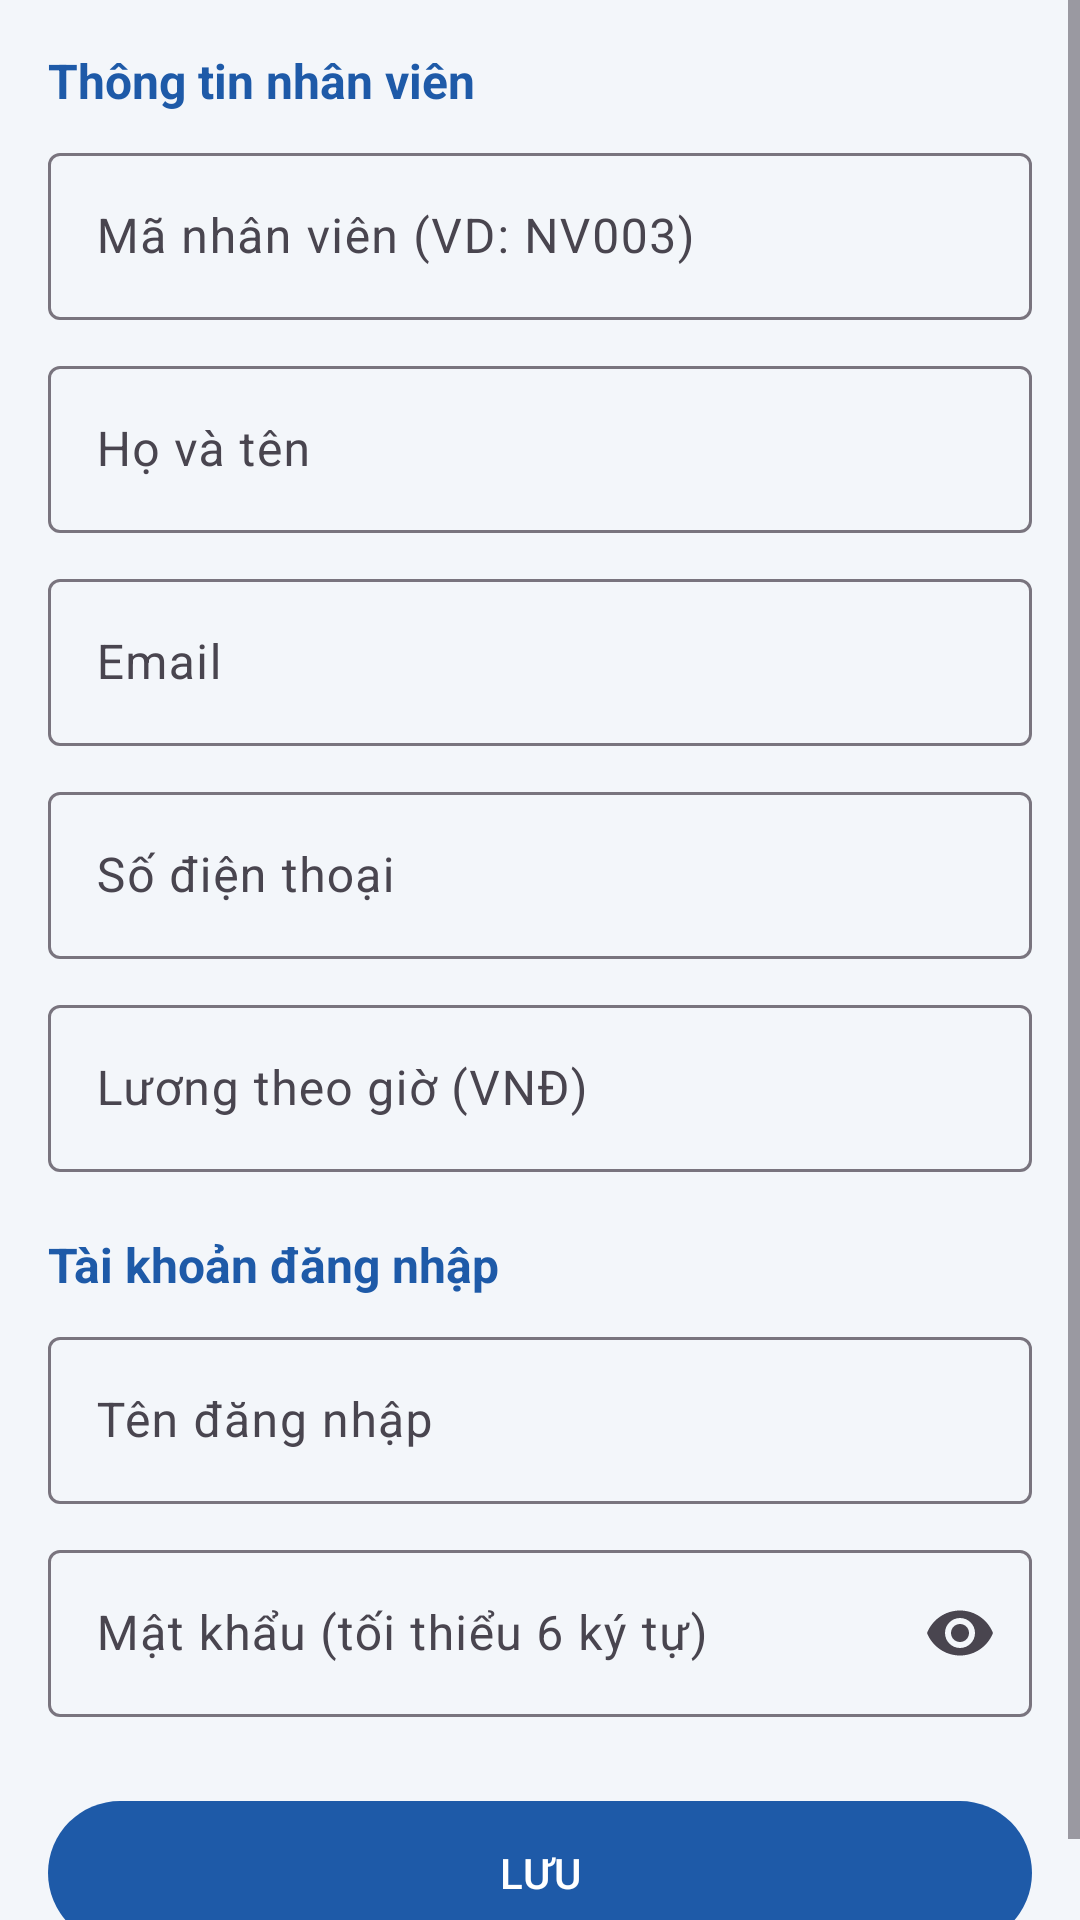

The Android layout XML behind this screen, and the referenced resources:
<!-- AndroidManifest.xml: application theme Theme.EmployeeSalary -->
<!-- res/layout/activity_employee_form.xml -->
<?xml version="1.0" encoding="utf-8"?>
<ScrollView xmlns:android="http://schemas.android.com/apk/res/android"
    xmlns:app="http://schemas.android.com/apk/res-auto"
    android:layout_width="match_parent"
    android:layout_height="match_parent"
    android:background="@color/bg_screen">

    <LinearLayout
        android:layout_width="match_parent"
        android:layout_height="wrap_content"
        android:orientation="vertical"
        android:padding="16dp">

        <TextView
            android:layout_width="wrap_content"
            android:layout_height="wrap_content"
            android:layout_marginBottom="8dp"
            android:text="Thông tin nhân viên"
            android:textColor="@color/primary"
            android:textSize="16sp"
            android:textStyle="bold" />

        <com.google.android.material.textfield.TextInputLayout
            style="@style/Widget.Material3.TextInputLayout.OutlinedBox"
            android:layout_width="match_parent"
            android:layout_height="wrap_content"
            android:hint="Mã nhân viên (VD: NV003)">

            <com.google.android.material.textfield.TextInputEditText
                android:id="@+id/edtCode"
                android:layout_width="match_parent"
                android:layout_height="wrap_content"
                android:inputType="textCapCharacters"
                android:maxLines="1" />
        </com.google.android.material.textfield.TextInputLayout>

        <com.google.android.material.textfield.TextInputLayout
            style="@style/Widget.Material3.TextInputLayout.OutlinedBox"
            android:layout_width="match_parent"
            android:layout_height="wrap_content"
            android:layout_marginTop="10dp"
            android:hint="Họ và tên">

            <com.google.android.material.textfield.TextInputEditText
                android:id="@+id/edtFullname"
                android:layout_width="match_parent"
                android:layout_height="wrap_content"
                android:inputType="textPersonName|textCapWords"
                android:maxLines="1" />
        </com.google.android.material.textfield.TextInputLayout>

        <com.google.android.material.textfield.TextInputLayout
            style="@style/Widget.Material3.TextInputLayout.OutlinedBox"
            android:layout_width="match_parent"
            android:layout_height="wrap_content"
            android:layout_marginTop="10dp"
            android:hint="Email">

            <com.google.android.material.textfield.TextInputEditText
                android:id="@+id/edtEmail"
                android:layout_width="match_parent"
                android:layout_height="wrap_content"
                android:inputType="textEmailAddress"
                android:maxLines="1" />
        </com.google.android.material.textfield.TextInputLayout>

        <com.google.android.material.textfield.TextInputLayout
            style="@style/Widget.Material3.TextInputLayout.OutlinedBox"
            android:layout_width="match_parent"
            android:layout_height="wrap_content"
            android:layout_marginTop="10dp"
            android:hint="Số điện thoại">

            <com.google.android.material.textfield.TextInputEditText
                android:id="@+id/edtPhone"
                android:layout_width="match_parent"
                android:layout_height="wrap_content"
                android:inputType="phone"
                android:maxLength="10"
                android:maxLines="1" />
        </com.google.android.material.textfield.TextInputLayout>

        <com.google.android.material.textfield.TextInputLayout
            style="@style/Widget.Material3.TextInputLayout.OutlinedBox"
            android:layout_width="match_parent"
            android:layout_height="wrap_content"
            android:layout_marginTop="10dp"
            android:hint="Lương theo giờ (VNĐ)"
            app:suffixText="đ/giờ">

            <com.google.android.material.textfield.TextInputEditText
                android:id="@+id/edtHourlyRate"
                android:layout_width="match_parent"
                android:layout_height="wrap_content"
                android:inputType="numberDecimal"
                android:maxLines="1" />
        </com.google.android.material.textfield.TextInputLayout>

        <TextView
            android:layout_width="wrap_content"
            android:layout_height="wrap_content"
            android:layout_marginTop="20dp"
            android:layout_marginBottom="8dp"
            android:text="Tài khoản đăng nhập"
            android:textColor="@color/primary"
            android:textSize="16sp"
            android:textStyle="bold" />

        <com.google.android.material.textfield.TextInputLayout
            style="@style/Widget.Material3.TextInputLayout.OutlinedBox"
            android:layout_width="match_parent"
            android:layout_height="wrap_content"
            android:hint="Tên đăng nhập">

            <com.google.android.material.textfield.TextInputEditText
                android:id="@+id/edtUsername"
                android:layout_width="match_parent"
                android:layout_height="wrap_content"
                android:inputType="text"
                android:maxLines="1" />
        </com.google.android.material.textfield.TextInputLayout>

        <com.google.android.material.textfield.TextInputLayout
            android:id="@+id/tilPassword"
            style="@style/Widget.Material3.TextInputLayout.OutlinedBox"
            android:layout_width="match_parent"
            android:layout_height="wrap_content"
            android:layout_marginTop="10dp"
            android:hint="Mật khẩu (tối thiểu 6 ký tự)"
            app:endIconMode="password_toggle">

            <com.google.android.material.textfield.TextInputEditText
                android:id="@+id/edtPassword"
                android:layout_width="match_parent"
                android:layout_height="wrap_content"
                android:inputType="textPassword"
                android:maxLines="1" />
        </com.google.android.material.textfield.TextInputLayout>

        <com.google.android.material.button.MaterialButton
            android:id="@+id/btnSave"
            android:layout_width="match_parent"
            android:layout_height="56dp"
            android:layout_marginTop="24dp"
            android:text="LƯU" />

        <com.google.android.material.button.MaterialButton
            android:id="@+id/btnDelete"
            style="@style/Widget.Material3.Button.OutlinedButton"
            android:layout_width="match_parent"
            android:layout_height="56dp"
            android:layout_marginTop="8dp"
            android:text="XOÁ NHÂN VIÊN"
            android:textColor="@color/danger"
            android:visibility="gone" />
    </LinearLayout>
</ScrollView>
<!-- resources referenced by this layout -->
<resources>
  <color name="bg_screen">#F3F6FA</color>
  <color name="danger">#C62828</color>
  <color name="primary">#1E5AA8</color>
  <style name="Theme.EmployeeSalary" parent="Theme.Material3.Light">
          <item name="colorPrimary">@color/primary</item>
          <item name="colorPrimaryDark">@color/primary_dark</item>
          <item name="colorOnPrimary">@color/white</item>
          <item name="colorSecondary">@color/accent</item>
          <item name="android:statusBarColor">@color/primary_dark</item>
          <item name="android:windowBackground">@color/bg_screen</item>
          <item name="actionBarStyle">@style/AppActionBar</item>
      </style>
  <color name="primary_dark">#143F78</color>
  <color name="white">#FFFFFF</color>
  <color name="accent">#F28C28</color>
  <style name="AppActionBar" parent="Widget.Material3.ActionBar.Solid">
          <item name="background">@color/primary</item>
          <item name="titleTextStyle">@style/AppActionBarTitle</item>
      </style>
  <style name="AppActionBarTitle" parent="TextAppearance.Material3.TitleLarge">
          <item name="android:textColor">@color/white</item>
      </style>
</resources>
